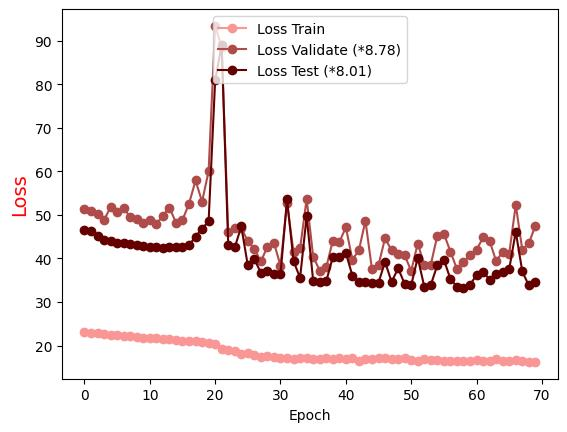

The data file committed next to this chart (first rows):
Epoch, Loss Train, Loss Validate (*8.78), Loss Test (*8.01)
0.0, 23.11, 51.27, 46.62
1.0, 22.83, 50.95, 46.32
2.0, 22.78, 50.22, 45.21
3.0, 22.71, 48.84, 44.16
4.0, 22.51, 51.75, 43.94
5.0, 22.31, 50.57, 43.55
6.0, 22.21, 51.52, 43.45
7.0, 22.09, 49.48, 43.35
8.0, 22, 49.15, 43.16
9.0, 21.83, 48.1, 42.78
10.0, 21.7, 48.73, 42.63
11.0, 21.74, 47.87, 42.53
12.0, 21.47, 49.81, 42.38
13.0, 21.43, 51.67, 42.67
14.0, 21.26, 48.22, 42.51
15.0, 21.08, 48.82, 42.73
16.0, 21.09, 52.54, 43.04
17.0, 21.04, 57.89, 45
18.0, 20.88, 53.01, 46.83
19.0, 20.66, 60.03, 48.52
20.0, 20.31, 93.37, 80.84
21.0, 19.25, 88.49, 89.01
22.0, 18.95, 45.99, 43.08
23.0, 18.76, 47.08, 42.53
24.0, 18.16, 46.95, 47.34
25.0, 18.26, 43.99, 38.38
26.0, 17.73, 42.19, 39.78
27.0, 17.39, 39.32, 36.72
28.0, 17.54, 42.7, 37
29.0, 17.38, 43.57, 36.41
30.0, 17.15, 38.35, 36.32
31.0, 17.25, 52.65, 53.63
32.0, 17, 41.4, 39.33
33.0, 17.18, 42.33, 35.56
34.0, 17.06, 53.65, 49.67
35.0, 17.01, 40.43, 34.89
36.0, 16.86, 37.19, 34.64
37.0, 17.04, 37.95, 34.75
38.0, 16.96, 44.04, 40.26
39.0, 17.25, 43.7, 40.27
40.0, 16.89, 47.15, 41.27
41.0, 17.17, 39.69, 36.05
42.0, 16.56, 41.9, 34.59
43.0, 16.86, 48.64, 34.64
44.0, 16.97, 37.46, 34.35
45.0, 17.04, 38.49, 34.45
46.0, 17.03, 44.64, 39.21
47.0, 16.92, 41.82, 34.6
48.0, 16.92, 41.09, 37.72
49.0, 17.07, 40.73, 34.17
50.0, 16.65, 37.13, 33.84
51.0, 16.54, 43.41, 40.18
52.0, 16.99, 38.56, 33.54
53.0, 16.76, 38.57, 33.93
54.0, 16.72, 45.25, 38.46
55.0, 16.51, 45.68, 39.72
56.0, 16.47, 41.57, 35.28
57.0, 16.47, 37.55, 33.52
58.0, 16.39, 39.16, 33.25
59.0, 16.45, 40.72, 33.87
... 10 more rows
